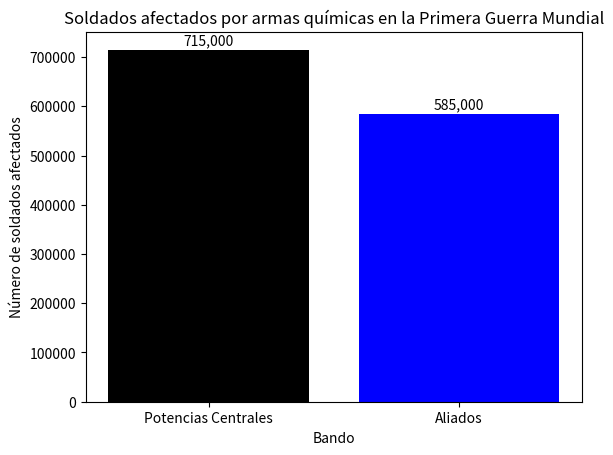

Source code (Python):
import matplotlib.pyplot as plt

# Datos históricos
total_afectados = 1300000
muertos = 90000

# Porcentaje de soldados afectados por armas químicas por bando
potencias_centrales = 0.55  # 55% de los soldados afectados pertenecían a las Potencias Centrales
aliados = 0.45  # 45% de los soldados afectados pertenecían a los Aliados

# Número de soldados afectados por bando
potencias_centrales_afectados = potencias_centrales * total_afectados
aliados_afectados = aliados * total_afectados

# Gráfico de barras
plt.bar(['Potencias Centrales'], [potencias_centrales_afectados], color='black')
plt.bar(['Aliados'], [aliados_afectados], color='blue')

# Agregar etiquetas de cantidad en las barras
plt.text(0, potencias_centrales_afectados + 10000, f"{int(potencias_centrales_afectados):,}", ha='center')
plt.text(1, aliados_afectados + 10000, f"{int(aliados_afectados):,}", ha='center')

plt.xlabel('Bando')
plt.ylabel('Número de soldados afectados')
plt.title('Soldados afectados por armas químicas en la Primera Guerra Mundial')
plt.show()

